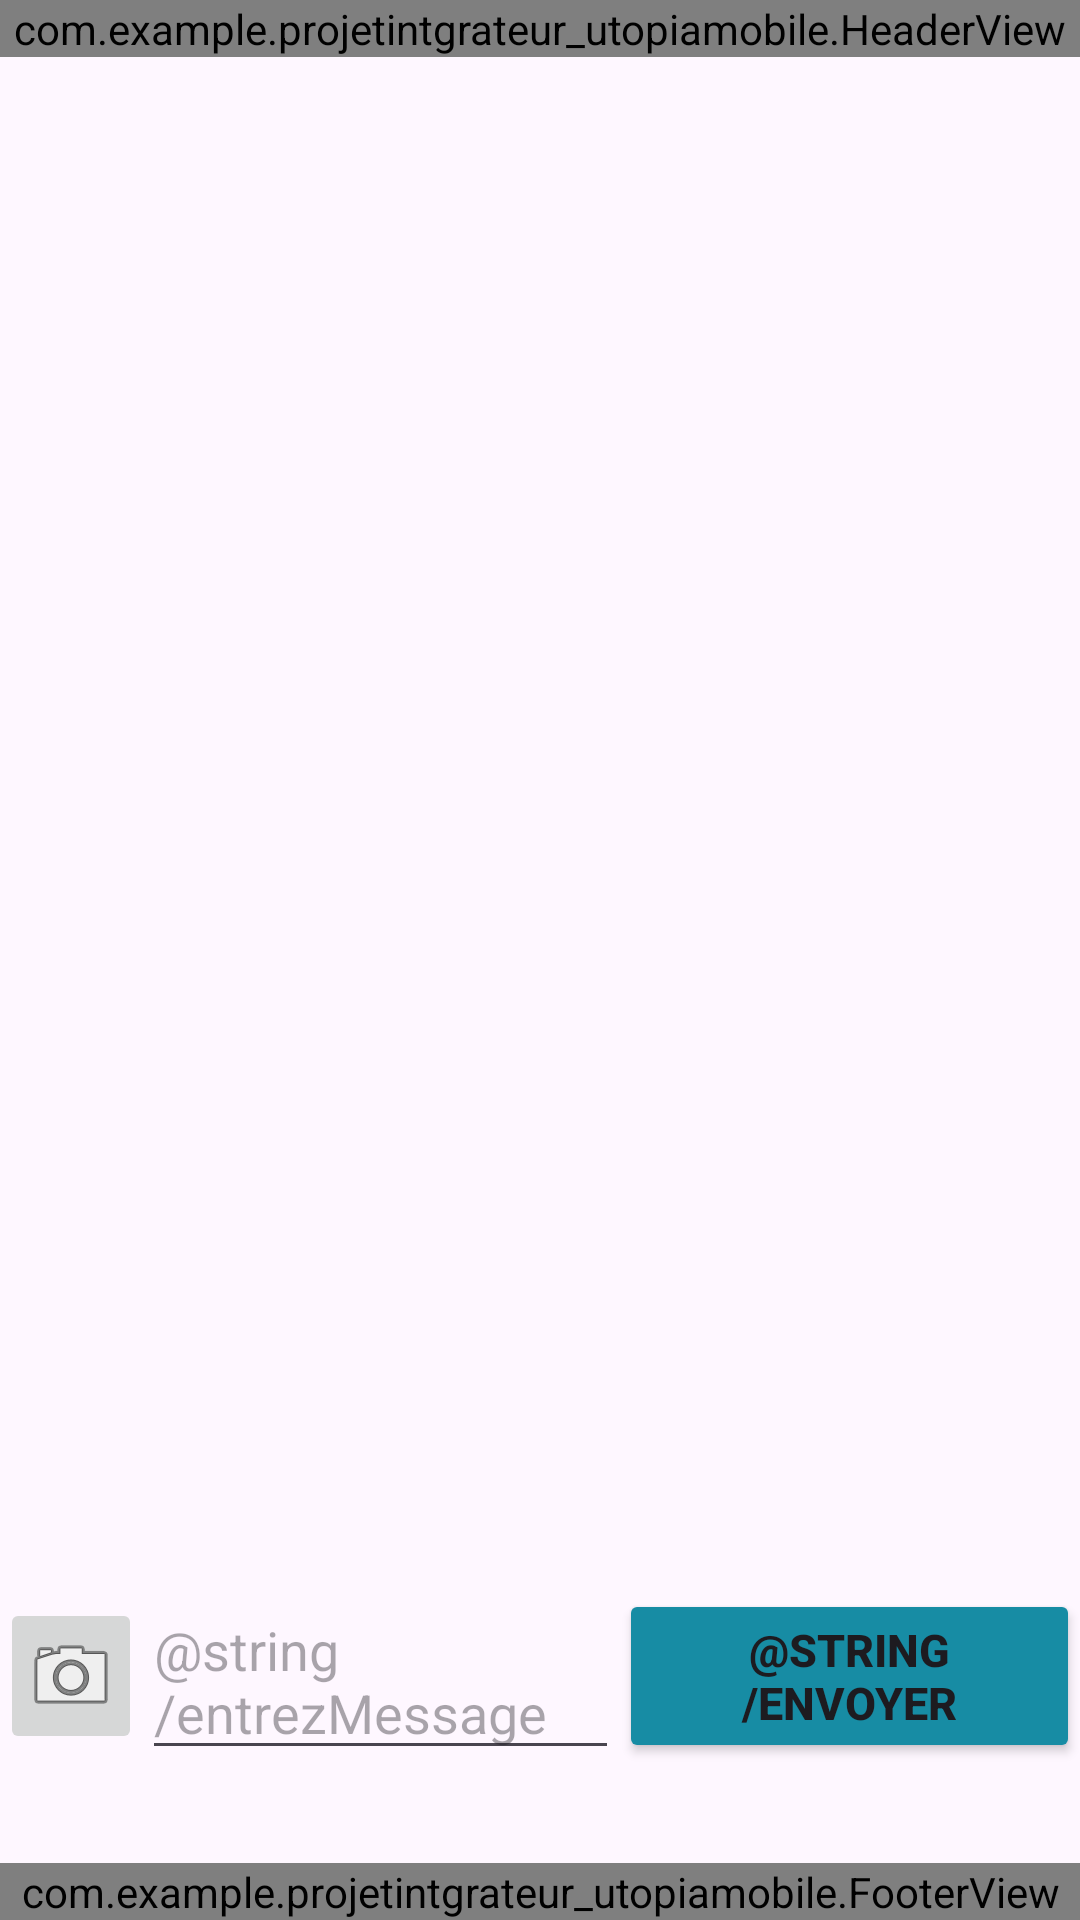

Write the Android layout XML for this screen, with the resource values it uses.
<!-- AndroidManifest.xml: application theme Theme.ProjetIntégrateurUtopiaMobile -->
<!-- res/layout/activity_conversation.xml -->
<?xml version="1.0" encoding="utf-8"?>
<androidx.constraintlayout.widget.ConstraintLayout xmlns:android="http://schemas.android.com/apk/res/android"
    xmlns:app="http://schemas.android.com/apk/res-auto"
    xmlns:tools="http://schemas.android.com/tools"
    android:id="@+id/main"
    android:layout_width="match_parent"
    android:layout_height="match_parent"
    tools:context=".ConversationActivity">

    <LinearLayout
        android:layout_width="match_parent"
        android:layout_height="match_parent"
        android:orientation="vertical"
        android:layout_marginBottom="50dp">

        <com.example.projetintgrateur_utopiamobile.HeaderView
            android:layout_width="match_parent"
            android:layout_height="wrap_content" >

        </com.example.projetintgrateur_utopiamobile.HeaderView>

        <TextView
            android:id="@+id/titreConversation"
            android:layout_width="match_parent"
            android:layout_height="wrap_content"
            android:layout_weight="0"
            style="@style/titreActivity" />


        <LinearLayout
            android:layout_width="match_parent"
            android:layout_height="fill_parent"
            android:orientation="vertical"
            android:layout_weight="1">

            <ListView
                android:id="@+id/messagesListView"
                android:layout_width="match_parent"
                android:layout_height="match_parent"
                android:divider="@null" />
        </LinearLayout>

        <LinearLayout
            android:layout_width="match_parent"
            android:layout_height="wrap_content"
            android:orientation="horizontal"
            android:layout_weight="0">

            <ImageButton
                android:id="@+id/imageButtonCamera"
                android:layout_width="wrap_content"
                android:layout_height="wrap_content"
                android:layout_gravity="center"
                android:layout_weight="1"
                android:src="@android:drawable/ic_menu_camera" />

            <EditText
                android:id="@+id/editTextMessage"
                android:layout_width="wrap_content"
                android:layout_height="wrap_content"
                android:layout_weight="1"
                android:inputType="textMultiLine"
                android:maxLines="3"
                android:ems="8"
                android:hint="@string/entrezMessage" />

            <Button
                android:id="@+id/buttonEnvoyerMessage"
                android:layout_width="wrap_content"
                android:layout_height="wrap_content"
                android:layout_weight="1"
                android:layout_gravity="center"
                style="@style/customButton"
                android:text="@string/envoyer" />
        </LinearLayout>

    </LinearLayout>

    <com.example.projetintgrateur_utopiamobile.FooterView
        android:layout_width="match_parent"
        android:layout_height="wrap_content"
        app:layout_constraintBottom_toBottomOf="parent"
        app:layout_constraintStart_toStartOf="parent"
        app:layout_constraintEnd_toEndOf="parent"/>

</androidx.constraintlayout.widget.ConstraintLayout>
<!-- resources referenced by this layout -->
<resources>
  <style name="customButton">
          <item name="android:backgroundTint">@color/utopia_turquoise_moyen</item>
          <item name="android:textStyle">bold</item>
          <item name="android:textSize">15sp</item>
      </style>
  <style name="titreActivity">
          <item name="android:textSize">25sp</item>
          <item name="android:textStyle">bold</item>
          <item name="android:textColor">@color/black</item>
          <item name="android:gravity">center</item>
          <item name="android:textAlignment">gravity</item>
          <item name="android:padding">20dp</item>
      </style>
  <style name="Theme.ProjetIntégrateurUtopiaMobile" parent="Base.Theme.ProjetIntégrateurUtopiaMobile" />
  <color name="utopia_turquoise_moyen">#178CA4</color>
  <color name="black">#FF000000</color>
  <style name="Base.Theme.ProjetIntégrateurUtopiaMobile" parent="Theme.Material3.DayNight.NoActionBar">
          
          
      </style>
</resources>
